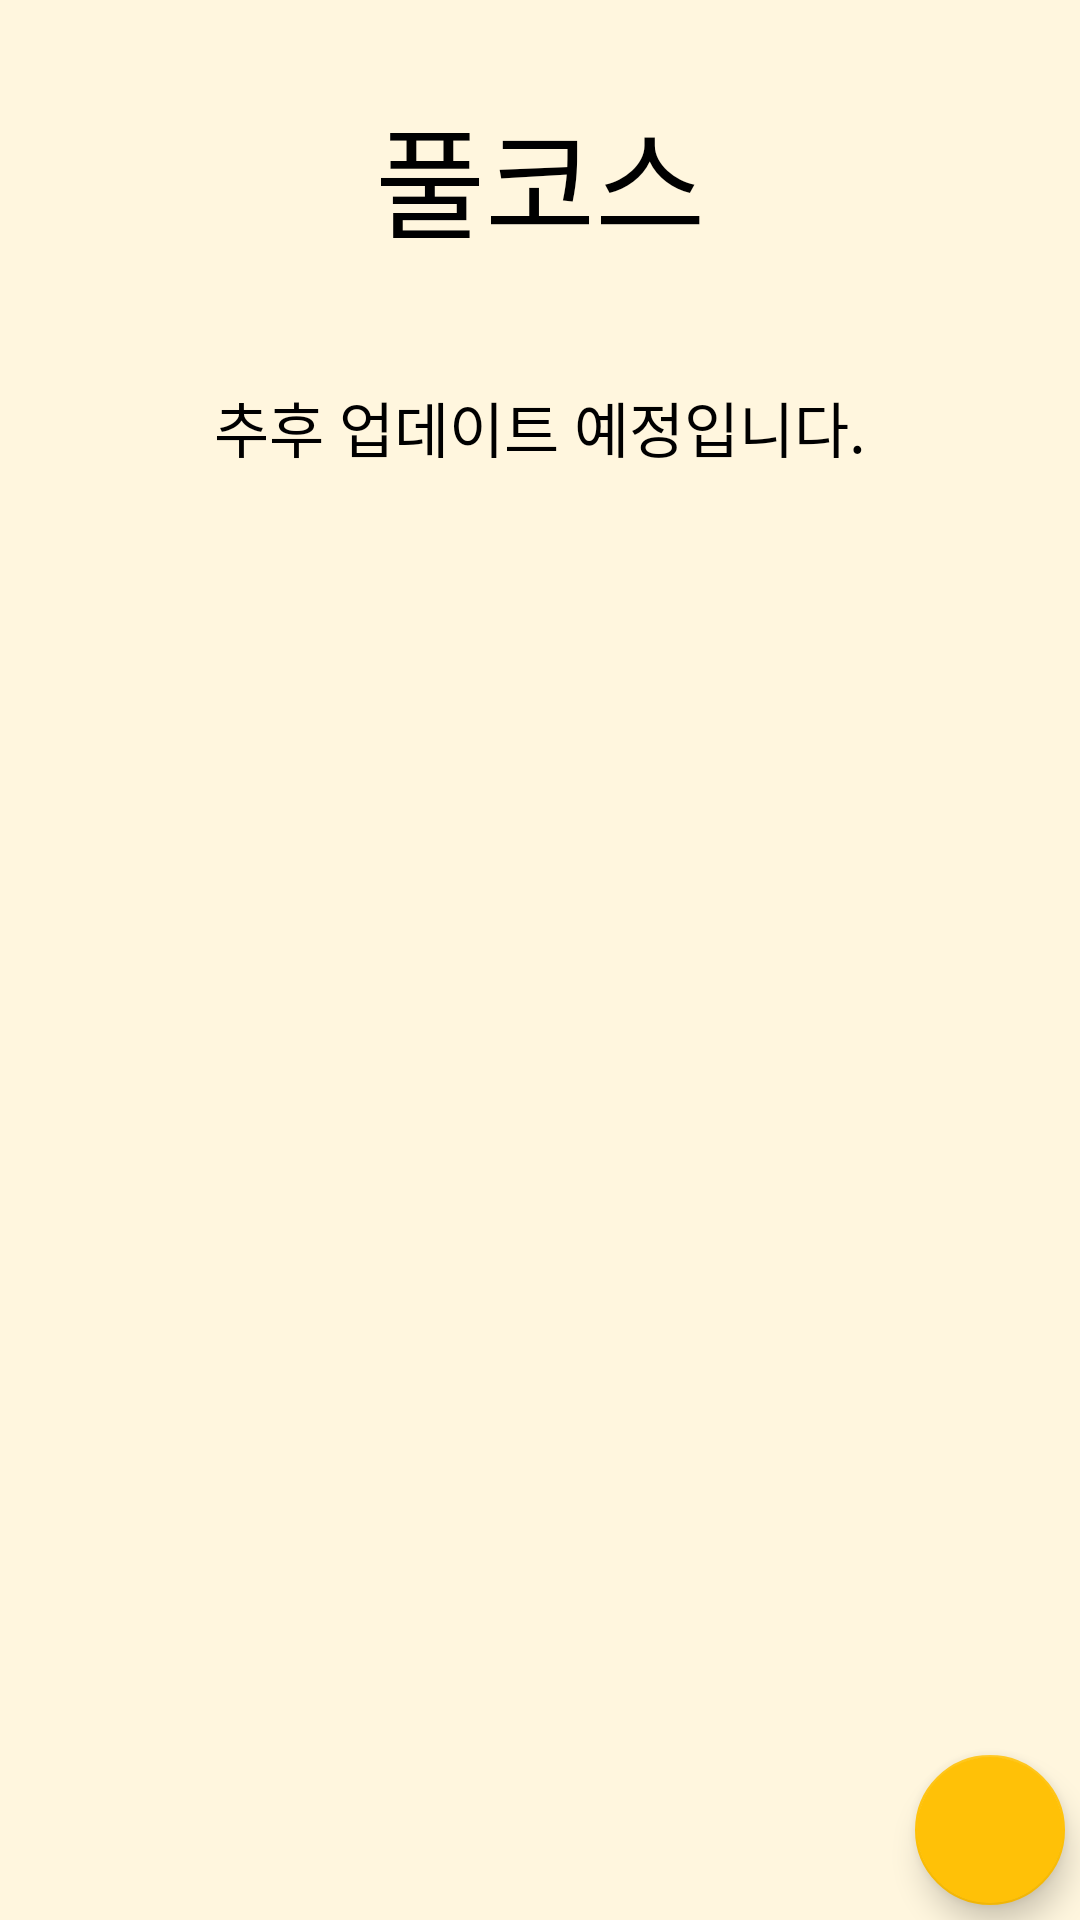

Layout XML and referenced resources for this Android screen:
<!-- AndroidManifest.xml: application theme Theme.FoodGuide -->
<!-- res/layout/activity_table.xml -->
<?xml version="1.0" encoding="utf-8"?>
<RelativeLayout
    xmlns:android="http://schemas.android.com/apk/res/android"
    xmlns:app="http://schemas.android.com/apk/res-auto"
    android:layout_width="match_parent"
    android:layout_height="match_parent"
    android:id="@+id/main"
    android:background="#FFF6DE"
    android:orientation="vertical">

    <TextView
        android:id="@+id/tv_cos1"
        android:layout_width="match_parent"
        android:layout_height="wrap_content"
        android:layout_gravity="center"
        android:layout_marginTop="30dp"
        android:text="풀코스"
        android:gravity="center"
        android:textColor="@color/black"
        android:textSize="40sp" />


    <TextView
        android:layout_width="match_parent"
        android:layout_height="wrap_content"
        android:layout_alignBottom="@id/tv_cos1"
        android:layout_gravity="center"
        android:layout_marginStart="10dp"
        android:layout_marginTop="10dp"
        android:layout_marginEnd="10dp"
        android:layout_marginBottom="-69dp"
        android:gravity="center"
        android:text="추후 업데이트 예정입니다."
        android:textColor="@color/black"
        android:textSize="20sp" />

    <com.google.android.material.floatingactionbutton.FloatingActionButton
        android:id="@+id/table_item_add_button"
        android:layout_width="wrap_content"
        android:layout_height="wrap_content"
        android:layout_alignParentEnd="true"
        android:layout_alignParentBottom="true"
        android:layout_marginRight="5dp"
        android:layout_marginBottom="5dp"
        android:src="@drawable/ic_baseline_add_24"
        app:fabCustomSize="50sp"

        app:maxImageSize="20sp" />

</RelativeLayout>
<!-- resources referenced by this layout -->
<resources>
  <color name="black">#FF000000</color>
  <style name="Theme.FoodGuide" parent="Theme.MaterialComponents.DayNight.DarkActionBar">
          
          <item name="colorPrimary">#FFC107</item>
          <item name="colorPrimaryVariant">#FF9800</item>
          <item name="colorOnPrimary">@color/white</item>
          
          <item name="colorSecondary">#FFC107</item>
          <item name="colorSecondaryVariant">#FF9800</item>
          <item name="colorOnSecondary">@color/white</item>
          <item name="windowNoTitle">true</item>
          
          <item name="android:statusBarColor" tools:targetApi="l">?attr/colorPrimaryVariant</item>
          
      </style>
  <color name="white">#FFFFFFFF</color>
</resources>
